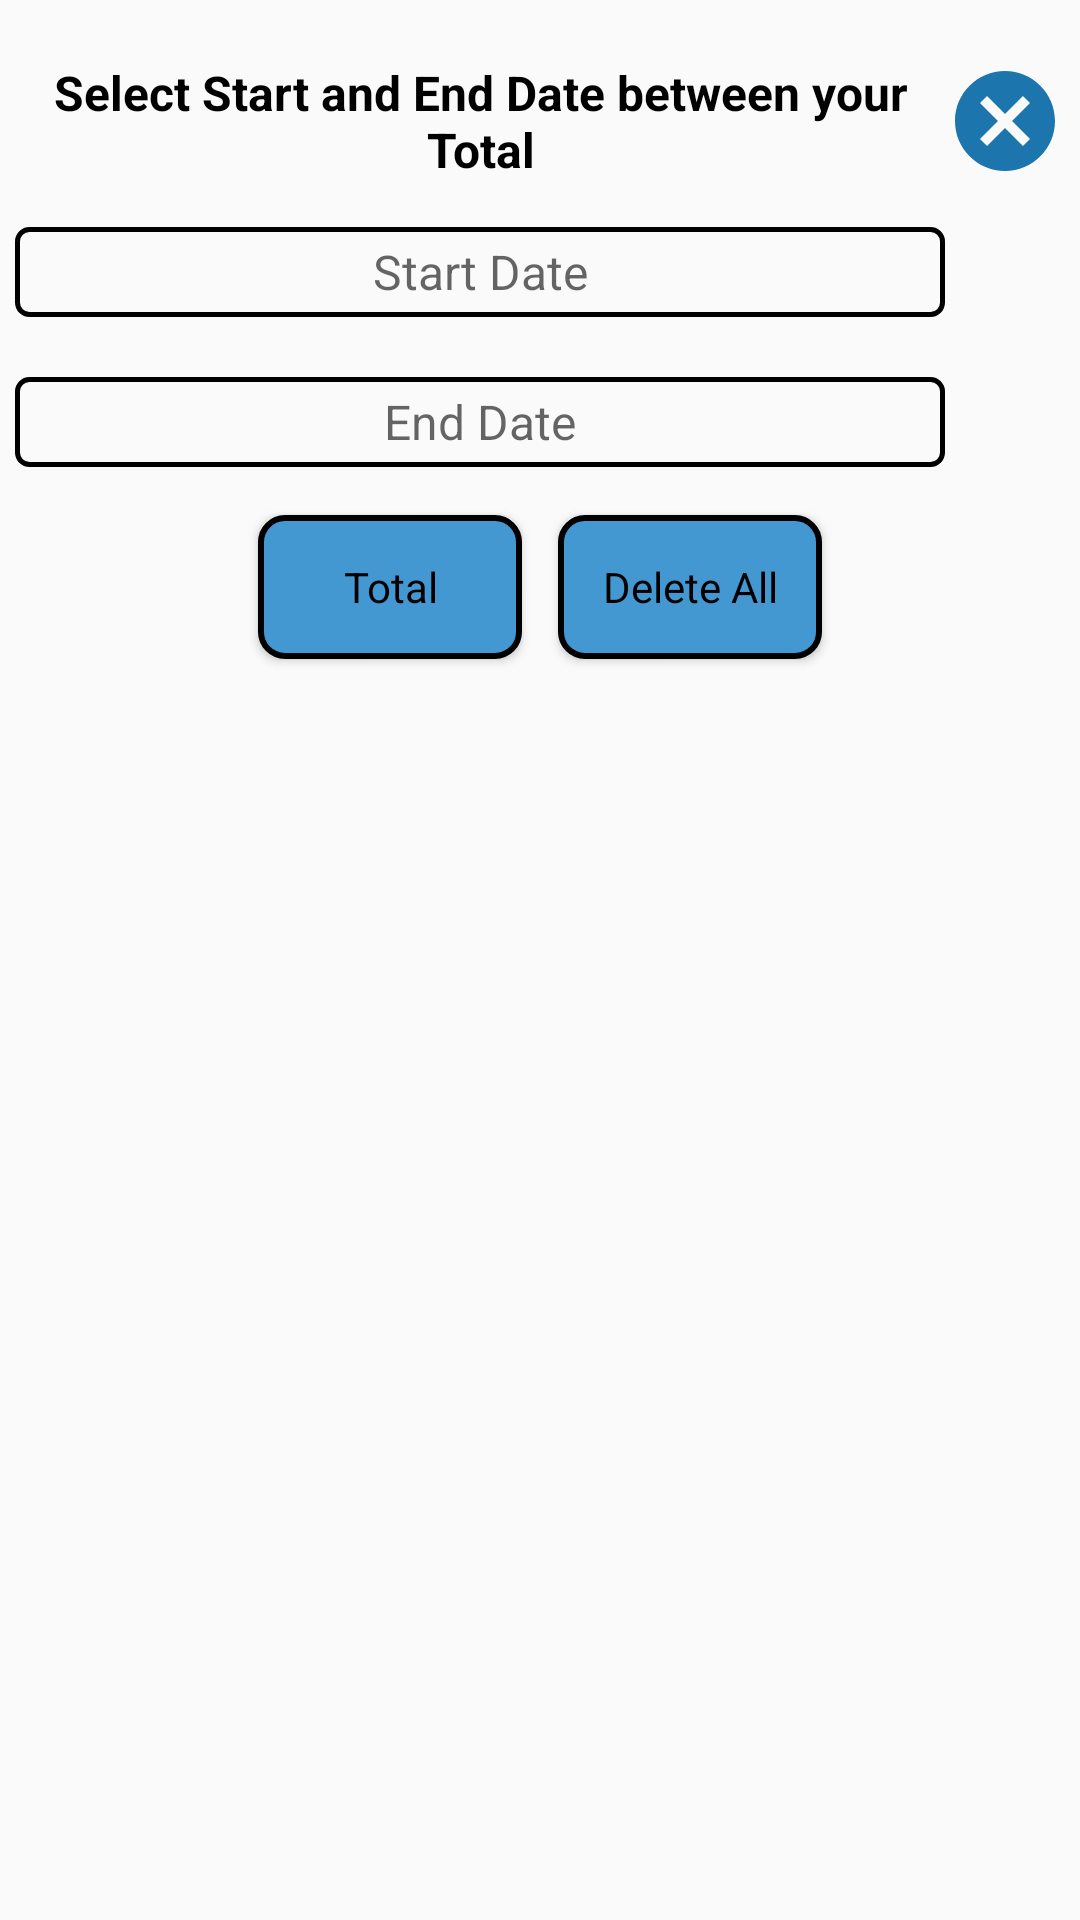

Reconstruct the res/layout file that produces this screen, plus the resources it refers to.
<!-- AndroidManifest.xml: application theme Theme.DailyExpense -->
<!-- res/layout/total_dialog.xml -->
<?xml version="1.0" encoding="utf-8"?>
<LinearLayout xmlns:android="http://schemas.android.com/apk/res/android"
    android:layout_width="match_parent"
    android:layout_height="match_parent"
    xmlns:app="http://schemas.android.com/apk/res-auto"
    android:id="@+id/totalDialog">
    <LinearLayout
        android:layout_width="match_parent"
        android:layout_height="wrap_content"
        android:layout_marginTop="15sp"
        android:orientation="vertical">
        <LinearLayout
            android:layout_width="match_parent"
            android:layout_height="wrap_content"
            android:gravity="center"
            android:layout_margin="5sp">

            <TextView
                android:layout_width="match_parent"
                android:layout_height="wrap_content"
                android:layout_weight="1"
                android:gravity="center"
                android:text="@string/select_start_and_end_date_between_your_total"
                android:textColor="@color/black"
                android:textSize="16sp"
                android:textStyle="bold" />
            <ImageView
                android:id="@+id/dialogDismiss"
                android:layout_width="40sp"
                android:layout_height="40sp"
                android:src="@drawable/baseline_cancel_24"/>
        </LinearLayout>

        <LinearLayout
            android:layout_width="match_parent"
            android:layout_height="wrap_content"
            android:gravity="center"
            android:layout_margin="5sp">
            <EditText
                android:id="@+id/txtStartDate"
                android:layout_width="wrap_content"
                android:layout_height="30sp"
                android:background="@drawable/textfield"
                android:layout_weight="1"
                android:gravity="center"
                android:hint="@string/start_date"
                android:textColor="@color/black"
                android:textSize="16sp"
                android:inputType="date"/>
            <ImageView
                android:id="@+id/imgStartDate"
                android:layout_width="40sp"
                android:layout_height="40sp"
                android:src="@drawable/baseline_calendar_month_24"/>
        </LinearLayout>
        <LinearLayout
            android:layout_width="match_parent"
            android:layout_height="wrap_content"
            android:gravity="center"
            android:layout_margin="5sp">
            <EditText
                android:id="@+id/txtEndDate"
                android:layout_width="wrap_content"
                android:layout_height="30sp"
                android:layout_weight="1"
                android:background="@drawable/textfield"
                android:hint="@string/end_date"
                android:gravity="center"
                android:textColor="@color/black"
                android:textSize="16sp"
                android:inputType="date"/>
            <ImageView
                android:id="@+id/imgEndDate"
                android:layout_width="40sp"
                android:layout_height="40sp"
                android:src="@drawable/baseline_calendar_month_24"/>
        </LinearLayout>





        <LinearLayout
            android:layout_width="match_parent"
            android:layout_height="wrap_content"
            android:gravity="center">
            <Button
                android:id="@+id/totalBetween"
                android:layout_width="wrap_content"
                android:layout_height="wrap_content"
                android:text="Total"
                android:textColor="@color/black"
                android:layout_margin="6sp"
                style="@style/MyButtonStyle"/>
            <Button
                android:id="@+id/deleteBetween"
                android:layout_width="wrap_content"
                android:layout_height="wrap_content"
                android:textColor="@color/black"
                style="@style/MyButtonStyle"
                android:layout_margin="6sp"
                android:text="@string/delete_all" />
        </LinearLayout>
    </LinearLayout>
</LinearLayout>
<!-- resources referenced by this layout -->
<resources>
  <color name="black">#FF000000</color>
  <!-- drawable baseline_cancel_24 (drawable) -->
  <vector android:height="24dp" android:tint="#1C75AD"
      android:viewportHeight="24" android:viewportWidth="24"
      android:width="24dp" xmlns:android="http://schemas.android.com/apk/res/android">
      <path android:fillColor="@android:color/white" android:pathData="M12,2C6.47,2 2,6.47 2,12s4.47,10 10,10 10,-4.47 10,-10S17.53,2 12,2zM17,15.59L15.59,17 12,13.41 8.41,17 7,15.59 10.59,12 7,8.41 8.41,7 12,10.59 15.59,7 17,8.41 13.41,12 17,15.59z"/>
  </vector>
  <!-- drawable textfield (drawable) -->
  <?xml version="1.0" encoding="utf-8"?>
  <shape xmlns:android="http://schemas.android.com/apk/res/android"
      android:shape="rectangle">
      <stroke
          android:width="1.8dp"
          android:color="@color/black"/>
      <corners
          android:radius="4dp"/>
  
  </shape>
  <string name="delete_all">Delete All</string>
  <string name="end_date">End Date</string>
  <string name="select_start_and_end_date_between_your_total">Select Start and End Date between your Total</string>
  <string name="start_date">Start Date</string>
  <style name="MyButtonStyle" parent="Theme.AppCompat.Light.NoActionBar">
          
          <item name="android:background">@drawable/btn_bg</item>
          
          <item name="android:textColor">@color/black</item>
      </style>
  <style name="Theme.DailyExpense" parent="Theme.AppCompat.Light.NoActionBar">
  
          <item name="colorPrimaryDark">@color/bg_dark</item>
          <item name="toolbarStyle">@style/MyToolbar</item>
      </style>
  <!-- drawable btn_bg (drawable) -->
  <?xml version="1.0" encoding="utf-8"?>
  <shape xmlns:android="http://schemas.android.com/apk/res/android"
      android:shape="rectangle">
      
      <solid android:color="#4498D1" />
  
      
      <stroke
          android:width="2dp"
          android:color="@color/black" />
  
      
      <corners android:radius="8dp" />
  </shape>
  <color name="bg_dark">#0684BD</color>
  <style name="MyToolbar" parent="Widget.AppCompat.Toolbar">
          
          <item name="android:background">@color/blue</item>
          
          
          
          
      </style>
  <color name="blue">#00AFFF</color>
</resources>
